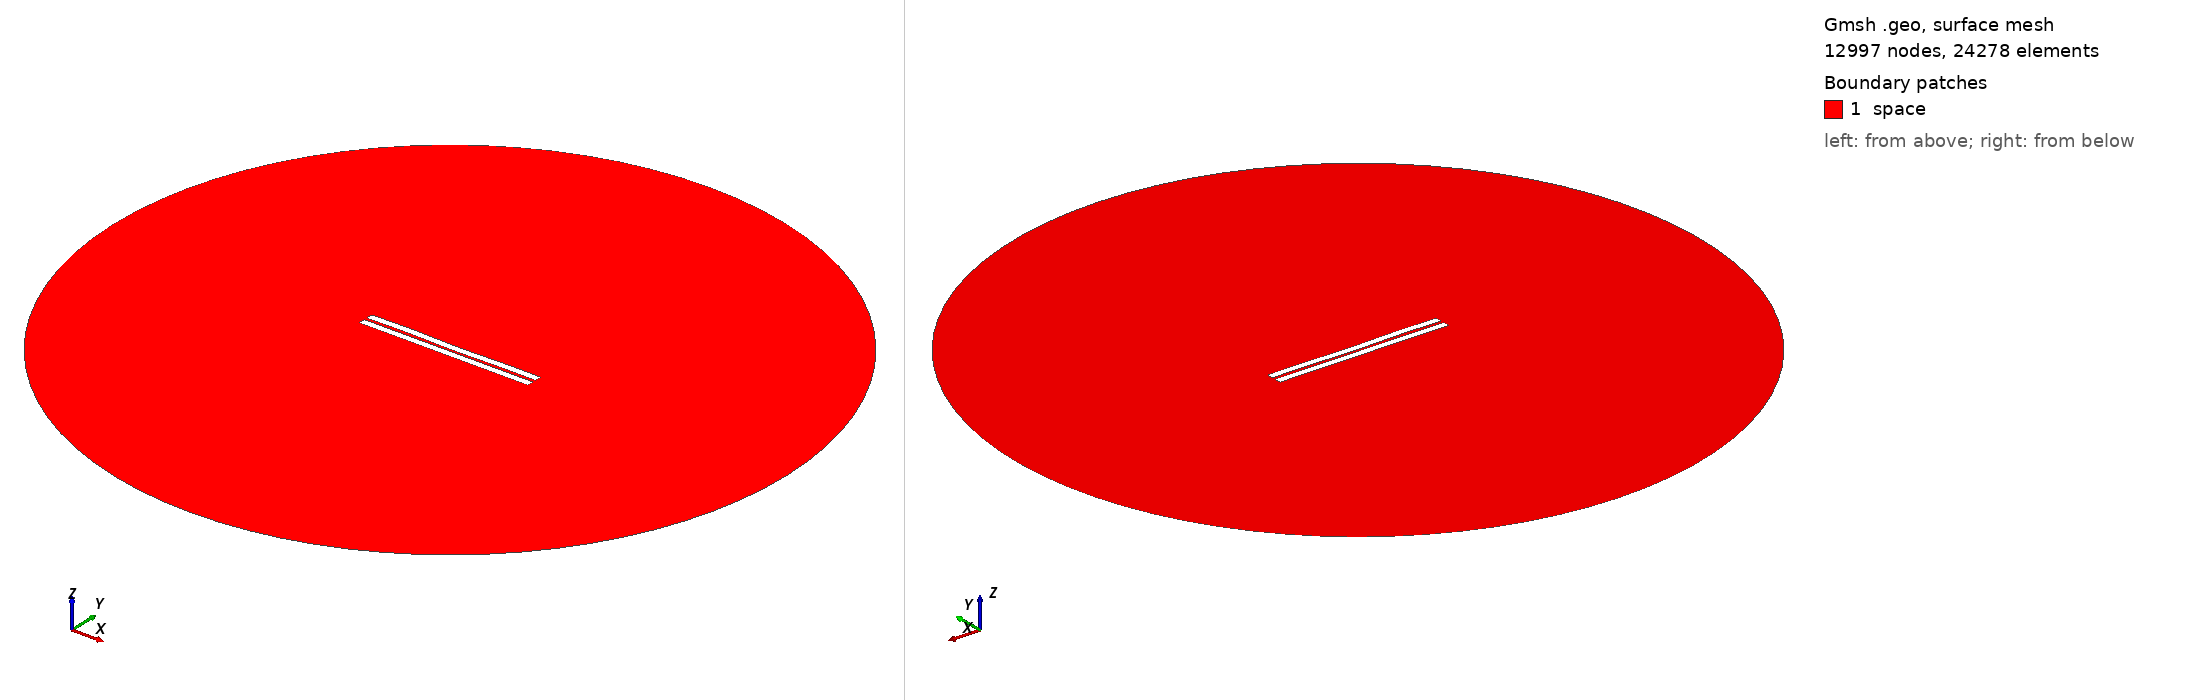

Gmsh geometry script, surface-meshed: 12997 nodes, 24278 surface elements. Boundary patches (legend numbers): 1 space. Left view from above one corner, right view from below the opposite corner. Legend entries are the model's physical surfaces. The drawing asked Gmsh for element sizes between 1% and 20% of the model's largest extent; the script's own settings can give other sizes.

=== 920.geo (drawn) ===
//---------------------------------------
// Geometry kernel
//---------------------------------------

SetFactory("OpenCASCADE");



//---------------------------------------
// Parameters of the geometry
//---------------------------------------

// Overetch of the upper plate
overetch = 0.0;

// Distance between the plates
distance = 1.75;

// Discretization over the x axis (for the deformation)
nx = 50; 

// Length of the plate
L = 100 - overetch; 

// Number of modes
n = 4; 

// 1st mode coefficient
coeff(1) = 0.0;
beta(1) = 0.596864 * 3.1415926535 / L;

// 2nd mode coefficient
coeff(2) = -0.075;
beta(2) = 1.49418 * 3.1415926535 / L;

// 3rd mode coefficient
coeff(3) = 0.07499999999999998;
beta(3) = 2.50025 * 3.1415926535 / L;

// 4th mode coefficient
coeff(4) = 0.15;
beta(4) = 3.49999 * 3.1415926535 / L;



//---------------------------------------
// Upper plate (deformed rectangle)
//---------------------------------------

// Coordiantes of the upper plate
xmin = -50;
xmax = 50 - overetch;

// Height of the upper plate
yheight = 4 - 2 * overetch;

// Indexes of the points
UpperID[] = {};
LowerID[] = {};
LeftID[] = {};
RightID[] = {};

// Point index
p = 1;

// Horizontal edges
For i In {1:nx}
    x = xmin + (i-1)*(xmax - xmin)/(nx-1);

    y_bottom = distance / 2 + overetch;
    For j In {1:n}
        C = (Cosh(beta(j)*L) + Cos(beta(j)*L)) / (Sinh(beta(j)*L) + Sin(beta(j)*L));
        y_bottom  = y_bottom + coeff(j) * (Cosh(beta(j)*(x+50)) - Cos(beta(j)*(x+50)) - C * (Sinh(beta(j)*(x+50)) - Sin(beta(j)*(x+50))));
    EndFor

    y_top = y_bottom + yheight;

    Point(p) = {x, y_top, 0, 1.0};
    UpperID[i] = p;
    p = p + 1;

    Point(p) = {x, y_bottom, 0, 1.0};
    LowerID[i] = p;
    p = p + 1;
EndFor

// Create point lists
UpperPts[] = {}; LowerPts[] = {};
For i In {1:nx}
  UpperPts[] += {UpperID[i]};
  LowerPts[] += {LowerID[i]};
EndFor

// Build splines
Spline(1) = {UpperPts[]};
Spline(2) = {LowerPts[]};
Line(3) = {LowerPts[nx-1], UpperPts[nx-1]};
Line(4) = {LowerPts[0], UpperPts[0]};

// Build the plane surface
Curve Loop(1) = {2, 3, -1, -4};
Plane Surface(1) = {1};



//---------------------------------------
// Lower plate (rectangle)
//---------------------------------------

// Vertices
Point(1001) = {-50, -1, 0, 1.0};
Point(1002) = { 50, -1, 0, 1.0};
Point(1003) = { 50,  -5, 0, 1.0};
Point(1004) = {-50,  -5, 0, 1.0};

// Edges
Line(5) = {1001, 1002};
Line(6) = {1002, 1003};
Line(7) = {1003, 1004};
Line(8) = {1004, 1001};

// Plane surface
Line Loop(2) = {5, 6, 7, 8};
Plane Surface(2) = {2}; 



//---------------------------------------
// Outer (fictious) boundary
//---------------------------------------

// Points
Point(1005) = {0, 0, 0};       // Center
Point(1006) = {200, 0, 0};     // Start point
Point(1007) = {0, 200, 0};     // 90 degrees
Point(1008) = {-200, 0, 0};    // 180 degrees
Point(1009) = {0, -200, 0};    // 270 degrees

// Circle arcs (each needs start, center, end)
Circle(9) = {1006, 1005, 1007};
Circle(10) = {1007, 1005, 1008};
Circle(11) = {1008, 1005, 1009};
Circle(12) = {1009, 1005, 1006};

// Plane surface for the entire domain
Curve Loop(3) = {9, 10, 11, 12};
Surface(3) = {3};

// Subtract the plates from the whole domain to obtain the actual domain where we want to solve the equations
BooleanDifference{ Surface{3}; Delete; }{ Surface{1}; Surface{2}; Delete; }




//---------------------------------------
// Transfinite Lines/Curves
//---------------------------------------

// Set the number of points on the boundaries
r = 7;

// Plates
Transfinite Curve {1, 2} = 50*r Using Progression 1;
Transfinite Curve {3, 4} = 2*r Using Progression 1;
Transfinite Line {5, 7} = 50*r Using Progression 1;
Transfinite Line {6, 8} = 2*r Using Progression 1;

// Outer boundary
Transfinite Line {9, 10, 11, 12} = 20 Using Progression 1;



//---------------------------------------
// Physical groups
//---------------------------------------                

// Physical curves (boundaries)
Physical Line("force_segment", 10) = {2};
Physical Line("upper_plate", 11) = {1, 3, 4};
Physical Line("lower_plate", 12) = {5, 6, 7, 8};
Physical Line("boundary", 20) = {9, 10, 11, 12};

// Physical Surfaces
Physical Surface("space", 30) = {3};



//---------------------------------------
// 6. Generate the Mesh
//---------------------------------------

// 2D mesh generation
Mesh 2;
